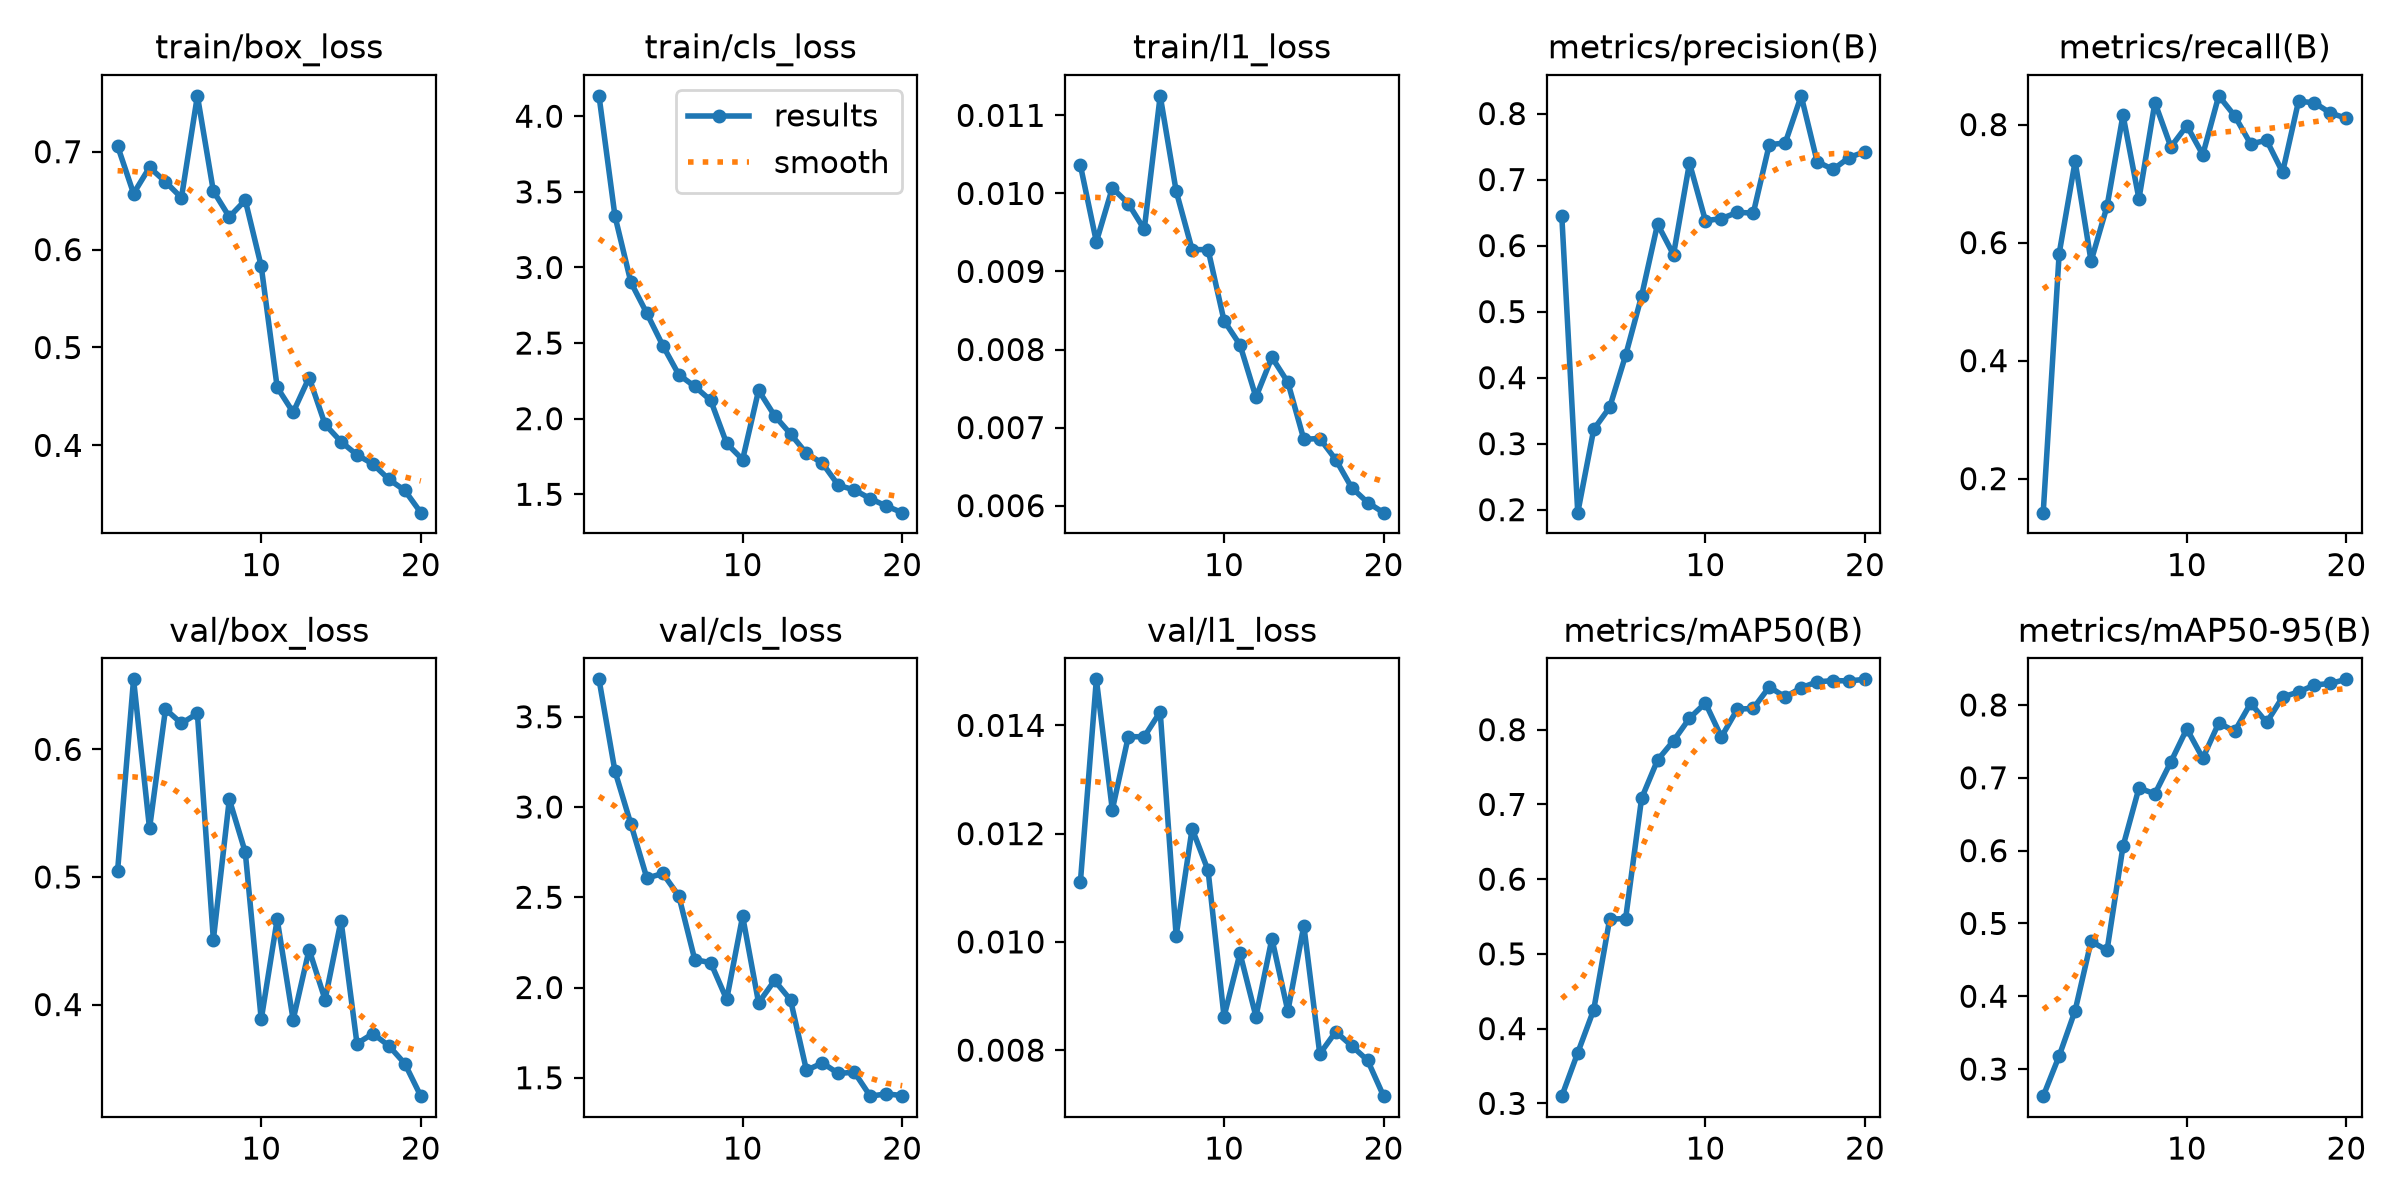

Source data for this figure (header and first rows):
epoch, time, train/box_loss, train/cls_loss, train/l1_loss, metrics/precision(B), metrics/recall(B), metrics/mAP50(B), metrics/mAP50-95(B), val/box_loss, val/cls_loss, val/l1_loss, lr/pg0, lr/pg1, lr/pg2
1, 92.36, 0.7058, 4.135, 0.01036, 0.6445, 0.1424, 0.3096, 0.2628, 0.505, 3.707, 0.01111, 0.0004137, 0.0004137, 0.0004137
2, 175.2, 0.6573, 3.34, 0.00938, 0.1955, 0.5814, 0.3677, 0.318, 0.6549, 3.198, 0.01485, 0.0007893, 0.0007893, 0.0007893
3, 256.2, 0.684, 2.901, 0.01007, 0.3216, 0.7376, 0.4253, 0.3803, 0.538, 2.905, 0.01244, 0.001124, 0.001124, 0.001124
4, 338.5, 0.6692, 2.696, 0.00987, 0.355, 0.5685, 0.5465, 0.4754, 0.6315, 2.606, 0.01379, 0.001064, 0.001064, 0.001064
5, 427.4, 0.653, 2.483, 0.00954, 0.4338, 0.6616, 0.5473, 0.4631, 0.6203, 2.632, 0.01379, 0.001002, 0.001002, 0.001002
6, 512, 0.7571, 2.291, 0.01125, 0.5237, 0.8162, 0.7082, 0.6058, 0.6282, 2.507, 0.01425, 0.0009406, 0.0009406, 0.0009406
7, 606.3, 0.6598, 2.213, 0.01003, 0.6326, 0.6741, 0.7593, 0.6859, 0.4508, 2.155, 0.01011, 0.0008787, 0.0008787, 0.0008787
8, 697.1, 0.6333, 2.121, 0.00928, 0.5863, 0.8374, 0.7851, 0.6779, 0.5608, 2.137, 0.01209, 0.0008169, 0.0008169, 0.0008169
9, 783.7, 0.6504, 1.836, 0.00928, 0.725, 0.7621, 0.8153, 0.7219, 0.5193, 1.934, 0.01132, 0.000755, 0.000755, 0.000755
10, 869.5, 0.5829, 1.73, 0.00837, 0.6376, 0.798, 0.8357, 0.7673, 0.3884, 2.395, 0.00862, 0.0006931, 0.0006931, 0.0006931
11, 949.2, 0.4593, 2.187, 0.00806, 0.6409, 0.749, 0.7903, 0.7268, 0.4668, 1.915, 0.00979, 0.0006312, 0.0006312, 0.0006312
12, 1031, 0.4337, 2.02, 0.00739, 0.6503, 0.8487, 0.8274, 0.7753, 0.3881, 2.039, 0.00862, 0.0005694, 0.0005694, 0.0005694
13, 1112, 0.4693, 1.899, 0.0079, 0.6493, 0.8147, 0.8285, 0.7639, 0.4431, 1.932, 0.01006, 0.0005075, 0.0005075, 0.0005075
14, 1191, 0.4214, 1.77, 0.00758, 0.7528, 0.7672, 0.8572, 0.8024, 0.4038, 1.541, 0.00872, 0.0004456, 0.0004456, 0.0004456
15, 1284, 0.4038, 1.705, 0.00685, 0.7554, 0.7734, 0.8438, 0.7759, 0.4658, 1.582, 0.0103, 0.0003837, 0.0003837, 0.0003837
16, 1371, 0.3903, 1.559, 0.00686, 0.8268, 0.7192, 0.8561, 0.8109, 0.3694, 1.524, 0.00793, 0.0003219, 0.0003219, 0.0003219
17, 1450, 0.381, 1.529, 0.00659, 0.7271, 0.8396, 0.864, 0.8178, 0.3773, 1.531, 0.00834, 0.00026, 0.00026, 0.00026
18, 1532, 0.3653, 1.471, 0.00623, 0.7153, 0.8369, 0.8657, 0.8274, 0.3676, 1.398, 0.00808, 0.0001981, 0.0001981, 0.0001981
19, 1612, 0.3539, 1.423, 0.00604, 0.7333, 0.8195, 0.8653, 0.8296, 0.3537, 1.411, 0.00781, 0.0001363, 0.0001363, 0.0001363
20, 1692, 0.3313, 1.379, 0.00591, 0.7423, 0.8107, 0.8674, 0.8352, 0.3282, 1.401, 0.00715, 7.4375e-05, 7.4375e-05, 7.4375e-05
